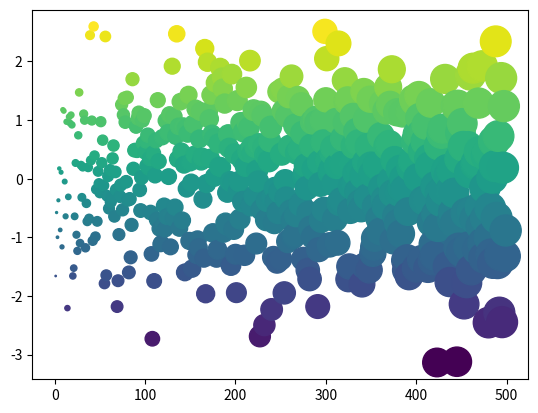

Write the Python code that produced this figure.
import numpy as np
import matplotlib.pyplot as plt
plt.ion()

x = np.arange(500)
y = np.random.randn(500)

fig, ax = plt.subplots()
ax.scatter(x, y, c=y, s=x)